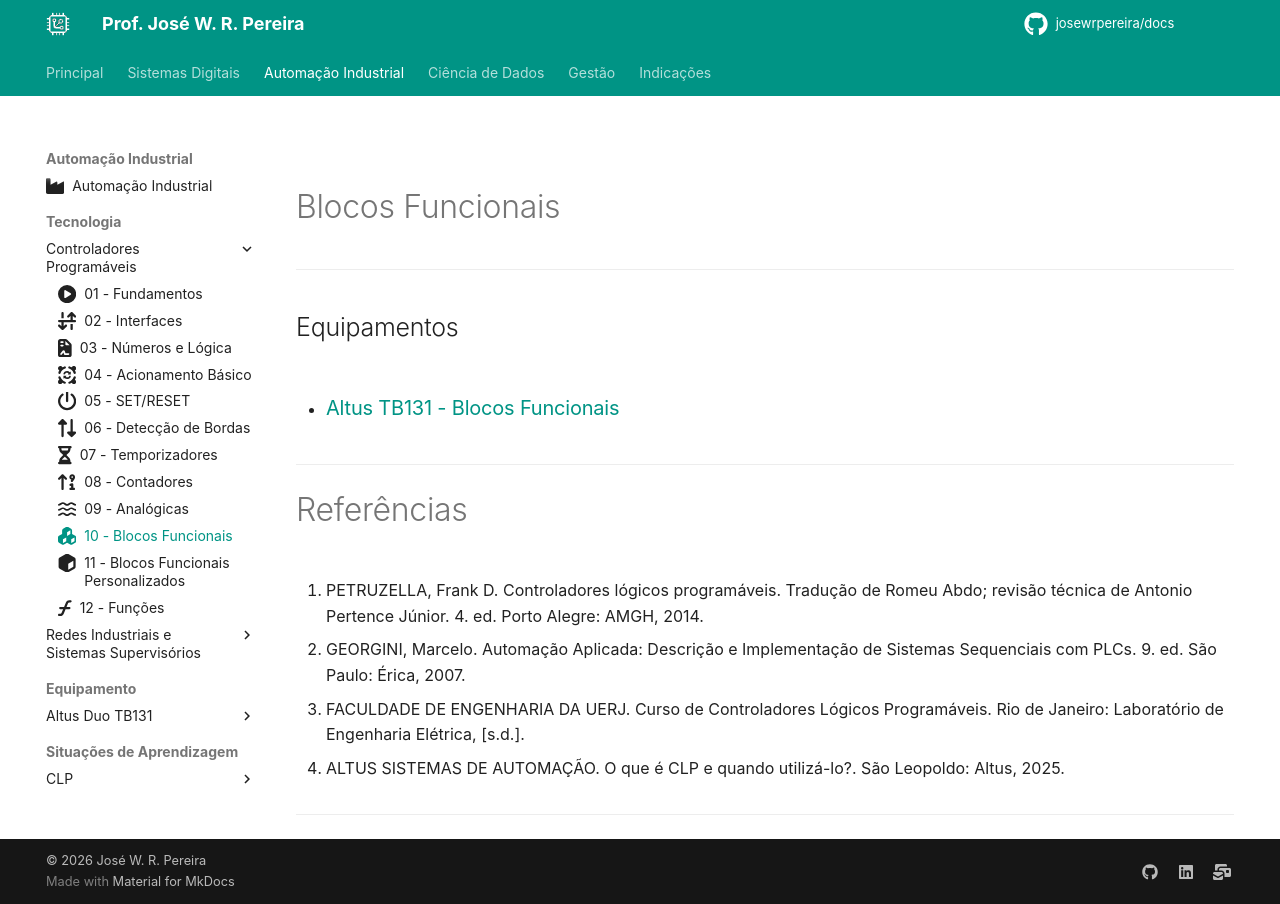

repository: JoseWRPereira/docs · page: automacao/clp/tecnologia/10-blocos_funcionais/index.html · generator: mkdocs

---
title: 10 - Blocos Funcionais
icon: fontawesome/solid/cubes
author: José W. R. Pereira
tags:
    - CLP
    - Controlador programável
    - PLC
---

#

# Blocos Funcionais


---

## Equipamentos 

- ### [Altus TB131 - Blocos Funcionais](../altus_tb131/lab07-blocos_funcionais.md)


---

# Referências

1. PETRUZELLA, Frank D. Controladores lógicos programáveis. Tradução de Romeu Abdo; revisão técnica de Antonio Pertence Júnior. 4. ed. Porto Alegre: AMGH, 2014.

2. GEORGINI, Marcelo. Automação Aplicada: Descrição e Implementação de Sistemas Sequenciais com PLCs. 9. ed. São Paulo: Érica, 2007.

3. FACULDADE DE ENGENHARIA DA UERJ. Curso de Controladores Lógicos Programáveis. Rio de Janeiro: Laboratório de Engenharia Elétrica, [s.d.].

4. ALTUS SISTEMAS DE AUTOMAÇÃO. O que é CLP e quando utilizá-lo?. São Leopoldo: Altus, 2025.

---
